Run: headless pygame with SDL's dummy video driver; simulated clock (each Clock.tick advances the game by its frame time, no real sleeping); random seed 0; keys injected as events and as key.get_pressed() state; no mouse input.
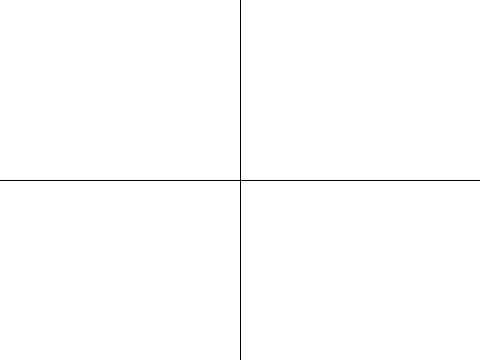
Frame 1 of 4 · flips 1–60 · no input
Frame 2 of 4 · flips 61–180 · tapped SPACE, RETURN · held RIGHT (→), D · screen unchanged from frame 1, image omitted
Frame 3 of 4 · flips 181–300 · held DOWN (↓), S · screen unchanged from frame 2, image omitted
Frame 4 of 4 · flips 301–420 · held LEFT (←), A, UP (↑), W · screen unchanged from frame 3, image omitted

The pygame program that drew these frames:

import pygame

pygame.init()                            # 처음에 적고 시작!

background = pygame.display.set_mode((480, 360))  # 가로 세로
pygame.display.set_caption("GAME")       # 창 제목

x = background.get_size()[0]//2
y = background.get_size()[1]//2

play = True
while play:
   for event in pygame.event.get():      # 발생하는 이벤트
      if event.type == pygame.QUIT:      # 종료하고 싶다면
         play = False
   background.fill((255,255,255))

   # 선
   # pygame.draw.line(화면, 색, 시작위치, 끝위치, 선굵기)
   # pygame.draw.line(background, (0,0,0), (240,0), (240,360))
   # pygame.draw.line(background, (0,0,0), (0,180), (480,180))

   # for i in range(0,480,30):
   #    pygame.draw.line(background, (0,0,0), (i,0), (i,360))    # 세로선 여러개
   # for i in range(0, 360, 30): 
   #    pygame.draw.line(background, (0,0,0), (0, i), (480, i))  # 가로선 여러개

   # 원
   # pygame.draw.circle(화면, 색, 중심좌표, 반지름, 선굵기)
   # pygame.draw.circle(background, (255,0,0), (240,180), 50)     # 선굵기 지정안하면 채우기
   # pygame.draw.circle(background, (255,0,0), (240,180), 50, 5)

   # 사각형
   # pygame.draw.rect(화면, 색, 위치와 크기, 선굵기)
   # pygame.draw.rect(background, (0,255,0), (240,180,100,50))    # 선굵기 지정안하면 채우기
   # pygame.draw.rect(background, (0,255,0), (240,180,100,50), 5)

   # 타원
   # pygame.draw.ellipse(화면, 색, 위치와 크기, 선굵기)
   # pygame.draw.ellipse(background, (0,0,255), (240,180,100,50))
   # pygame.draw.ellipse(background, (0,0,255), (240,180,100,50), 5)

   # 다각형
   # pygame.draw.polygon(화면, 색, 점들위 위치, 선굵기)
   # pygame.draw.polygon(background, (255,255,0), [[100,100],[0,200],[200,200]])
   # pygame.draw.polygon(background, (255,255,0), [[100,100],[0,200],[200,200]], 5)
   # pygame.draw.polygon(background, (255,255,0), [[146,0],[291,106],[236,277],[56,277],[0,106]])

   # 축
   pygame.draw.line(background, (0,0,0), (x,0), (x,y*2))
   pygame.draw.line(background, (0,0,0), (0,y), (x*2,y))

   pygame.display.update()

pygame.quit()
